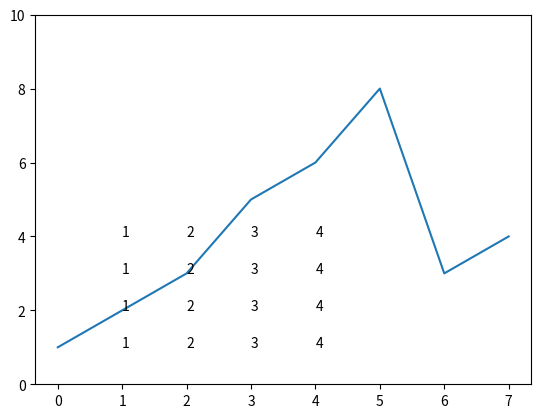

The matplotlib source for this figure:
from matplotlib import pyplot
import numpy as np

x= np.array([1,2,3,4,1,2,3,4,1,2,3,4,1,2,3,4])
y= np.array([1,1,1,1,2,2,2,2,3,3,3,3,4,4,4,4])

fig = pyplot.figure()
ax = fig.add_subplot(111)
ax.set_ylim(0,10)
pyplot.scatter(x,y,c='none')
pyplot.plot([1,2,3,5,6,8,3,4])
for i,j in zip(x,y):
    ax.annotate(str(i),xy=(i,j))

pyplot.show()